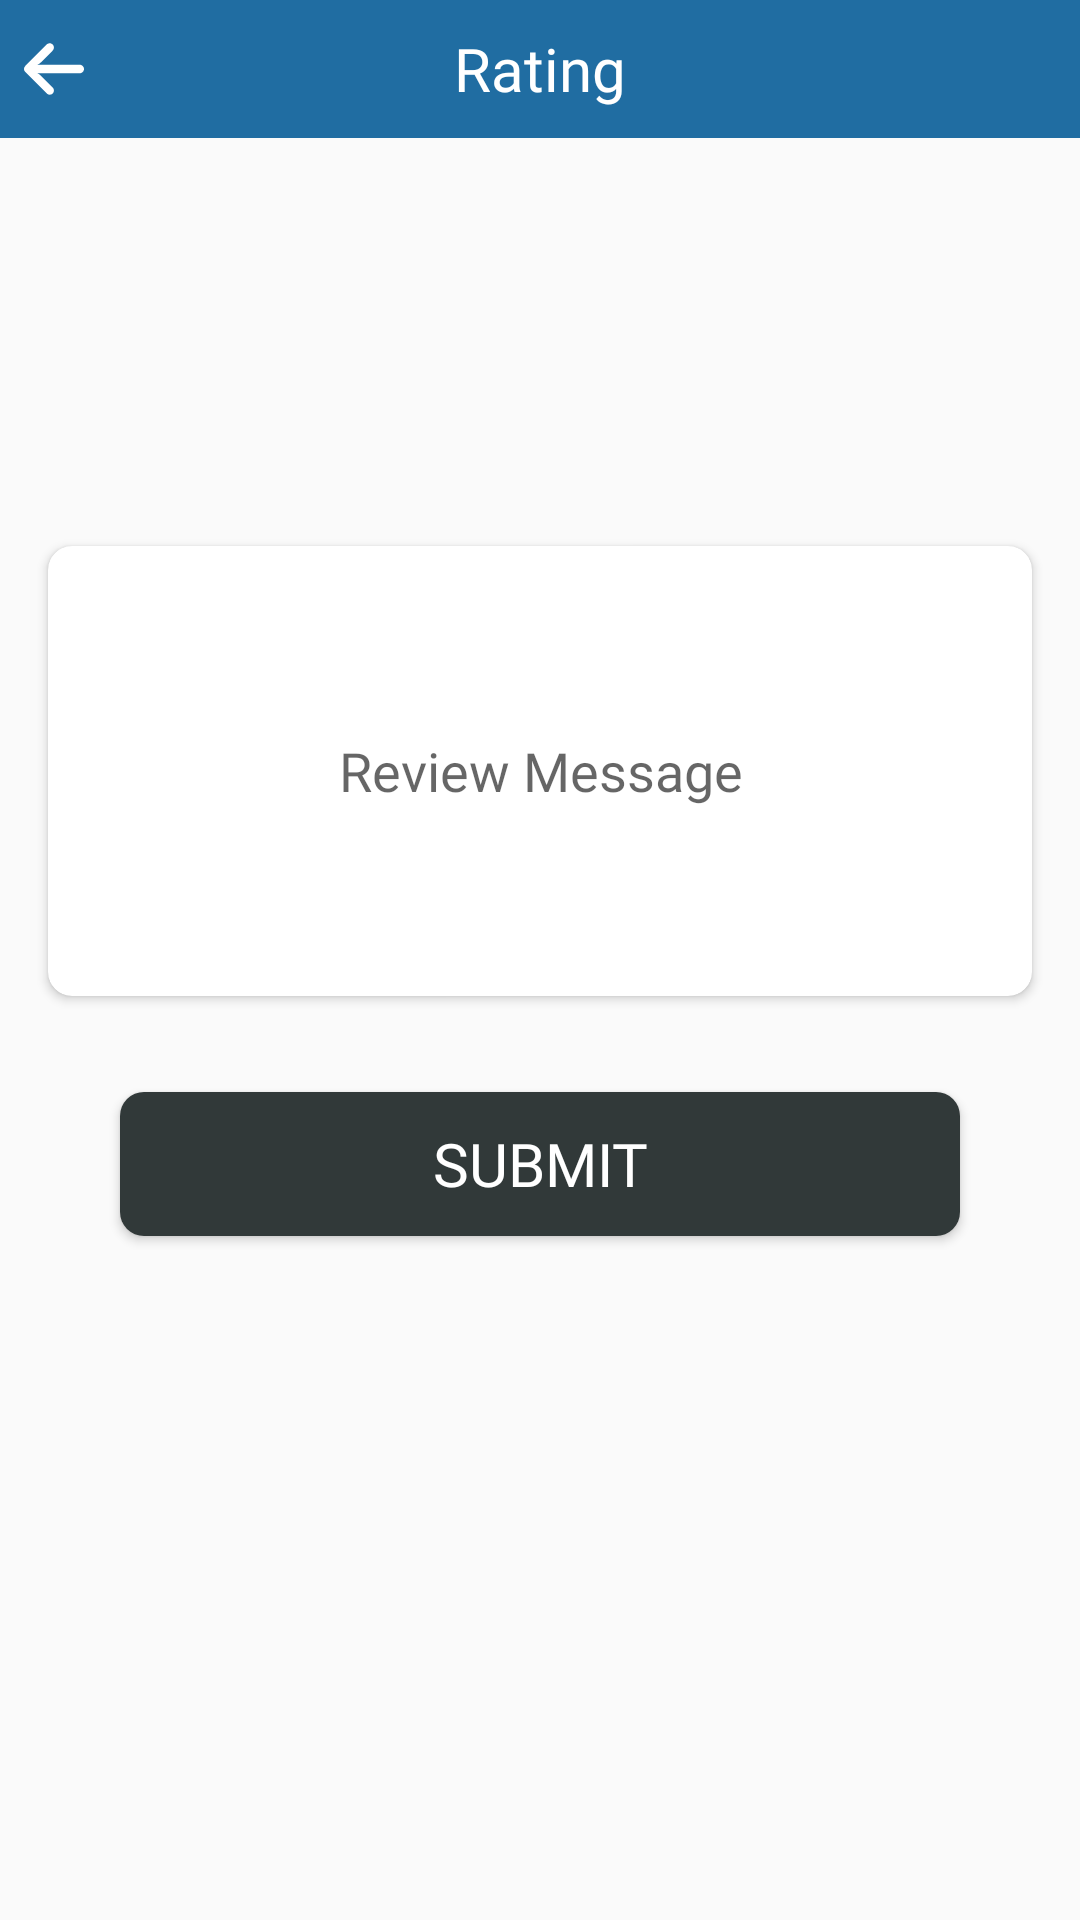

Android layout source for this screen:
<!-- AndroidManifest.xml: application theme AppTheme -->
<!-- res/layout/activity_rating.xml -->
<?xml version="1.0" encoding="utf-8"?>
<androidx.constraintlayout.widget.ConstraintLayout xmlns:android="http://schemas.android.com/apk/res/android"
    xmlns:app="http://schemas.android.com/apk/res-auto"
    xmlns:tools="http://schemas.android.com/tools"
    android:layout_width="match_parent"
    android:layout_height="match_parent"
    tools:context=".Activities.RatingActivity">


    <androidx.constraintlayout.widget.ConstraintLayout
        android:id="@+id/headerLayoutFDA"
        android:layout_width="match_parent"
        android:layout_height="46dp"
        android:background="@color/colorAccent"
        app:layout_constraintBottom_toBottomOf="parent"
        app:layout_constraintEnd_toEndOf="parent"
        app:layout_constraintStart_toStartOf="parent"
        app:layout_constraintTop_toTopOf="parent"
        app:layout_constraintVertical_bias="0.0">

        <TextView
            android:id="@+id/headerTVFDA"
            android:layout_width="wrap_content"
            android:layout_height="match_parent"
            android:gravity="center"
            android:padding="8dp"
            android:text="@string/rating"
            android:fontFamily="@font/poppins_medium"
            android:textColor="@color/white"
            android:textSize="20sp"
            app:layout_constraintBottom_toBottomOf="parent"
            app:layout_constraintEnd_toEndOf="parent"
            app:layout_constraintStart_toStartOf="parent"
            app:layout_constraintTop_toTopOf="parent" />

        <ImageView
            android:id="@+id/backBtnRA"
            android:layout_width="wrap_content"
            android:layout_height="wrap_content"
            android:layout_marginStart="8dp"
            android:background="@drawable/ic_back"
            app:layout_constraintBottom_toBottomOf="parent"
            app:layout_constraintEnd_toEndOf="parent"
            app:layout_constraintHorizontal_bias="0.0"
            app:layout_constraintStart_toStartOf="parent"
            app:layout_constraintTop_toTopOf="parent" />

    </androidx.constraintlayout.widget.ConstraintLayout>


    <LinearLayout
        android:id="@+id/linearLayout7"
        android:layout_width="match_parent"
        android:layout_height="60dp"
        android:layout_marginStart="40dp"
        android:layout_marginTop="60dp"
        android:layout_marginEnd="40dp"
        android:orientation="horizontal"
        android:weightSum="5"
        app:layout_constraintBottom_toBottomOf="parent"
        app:layout_constraintEnd_toEndOf="parent"
        app:layout_constraintStart_toStartOf="parent"
        app:layout_constraintTop_toBottomOf="@+id/headerLayoutFDA"
        app:layout_constraintVertical_bias="0.0">


        <ImageView
            android:id="@+id/starOne"
            android:layout_width="0dp"
            android:layout_height="match_parent"
            android:layout_margin="8dp"
            android:layout_weight="1" />

        <ImageView
            android:id="@+id/starTwo"
            android:layout_width="0dp"
            android:layout_height="match_parent"
            android:layout_margin="8dp"

            android:layout_weight="1" />

        <ImageView
            android:id="@+id/starThree"
            android:layout_width="0dp"
            android:layout_height="match_parent"
            android:layout_margin="8dp"

            android:layout_weight="1" />

        <ImageView
            android:id="@+id/starfour"
            android:layout_width="0dp"
            android:layout_height="match_parent"
            android:layout_margin="8dp"

            android:layout_weight="1" />

        <ImageView
            android:id="@+id/starfive"
            android:layout_width="0dp"
            android:layout_height="match_parent"
            android:layout_margin="8dp"

            android:layout_weight="1" />


    </LinearLayout>


    <androidx.cardview.widget.CardView
        android:id="@+id/cardView2"
        android:layout_width="match_parent"
        android:layout_height="150dp"
        android:layout_marginStart="16dp"
        android:layout_marginTop="16dp"
        android:layout_marginEnd="16dp"
        app:cardCornerRadius="8dp"
        app:layout_constraintBottom_toBottomOf="parent"
        app:layout_constraintEnd_toEndOf="parent"
        app:layout_constraintStart_toStartOf="@+id/linearLayout7"
        app:layout_constraintTop_toBottomOf="@+id/linearLayout7"
        app:layout_constraintVertical_bias="0.0">

        <EditText
            android:id="@+id/ratingMessage"
            android:layout_width="match_parent"
            android:layout_height="match_parent"
            android:background="@android:color/transparent"
            android:hint="@string/review_message"
            android:gravity="center"
            android:padding="8dp"
            android:fontFamily="@font/poppins_regular"
            android:textColor="@color/colorPrimary"
            android:maxLines="3"
            android:singleLine="false"/>

    </androidx.cardview.widget.CardView>


    <Button
        android:id="@+id/submitBtn"
        android:layout_width="match_parent"
        android:layout_height="wrap_content"
        android:layout_marginStart="40dp"
        android:layout_marginTop="32dp"
        android:layout_marginEnd="40dp"
        android:background="@drawable/round_btn"
        android:text="@string/submit"
        android:textColor="@color/white"
        android:textSize="20sp"
        android:fontFamily="@font/poppins_medium"
        app:layout_constraintBottom_toBottomOf="parent"
        app:layout_constraintEnd_toEndOf="parent"
        app:layout_constraintStart_toStartOf="parent"
        app:layout_constraintTop_toBottomOf="@+id/cardView2"
        app:layout_constraintVertical_bias="0.0" />

</androidx.constraintlayout.widget.ConstraintLayout>
<!-- resources referenced by this layout -->
<resources>
  <color name="colorAccent">#206DA2</color>
  <color name="colorPrimary">#191B1E</color>
  <color name="white">#FFF</color>
  <!-- drawable ic_back (drawable) -->
  <vector xmlns:android="http://schemas.android.com/apk/res/android"
      android:width="20dp"
      android:height="20dp"
      android:viewportWidth="447.243"
      android:viewportHeight="447.243">
      <path
          android:fillColor="@color/white"
          android:pathData="M420.361,192.229c-1.83,-0.297 -3.682,-0.434 -5.535,-0.41H99.305l6.88,-3.2c6.725,-3.183 12.843,-7.515 18.08,-12.8l88.48,-88.48c11.653,-11.124 13.611,-29.019 4.64,-42.4c-10.441,-14.259 -30.464,-17.355 -44.724,-6.914c-1.152,0.844 -2.247,1.764 -3.276,2.754l-160,160C-3.119,213.269 -3.13,233.53 9.36,246.034c0.008,0.008 0.017,0.017 0.025,0.025l160,160c12.514,12.479 32.775,12.451 45.255,-0.063c0.982,-0.985 1.899,-2.033 2.745,-3.137c8.971,-13.381 7.013,-31.276 -4.64,-42.4l-88.32,-88.64c-4.695,-4.7 -10.093,-8.641 -16,-11.68l-9.6,-4.32h314.24c16.347,0.607 30.689,-10.812 33.76,-26.88C449.654,211.494 437.806,195.059 420.361,192.229z" />
  </vector>
  <!-- drawable round_btn (drawable) -->
  <?xml version="1.0" encoding="utf-8"?>
  <shape xmlns:android="http://schemas.android.com/apk/res/android"
      android:shape="rectangle">
      <solid android:color="@color/normal_text_color" />
      <corners android:radius="8dp"/>
  </shape>
  <string name="rating">Rating</string>
  <string name="review_message">Review Message</string>
  <string name="submit">Submit</string>
  <style name="AppTheme" parent="Theme.AppCompat.Light.NoActionBar">
          
          <item name="colorPrimary">@color/colorPrimary</item>
          <item name="colorPrimaryDark">@color/colorPrimaryDark</item>
          <item name="colorAccent">@color/colorAccent</item>
      </style>
  <color name="normal_text_color">#313939</color>
  <color name="colorPrimaryDark">#206DA2</color>
</resources>
